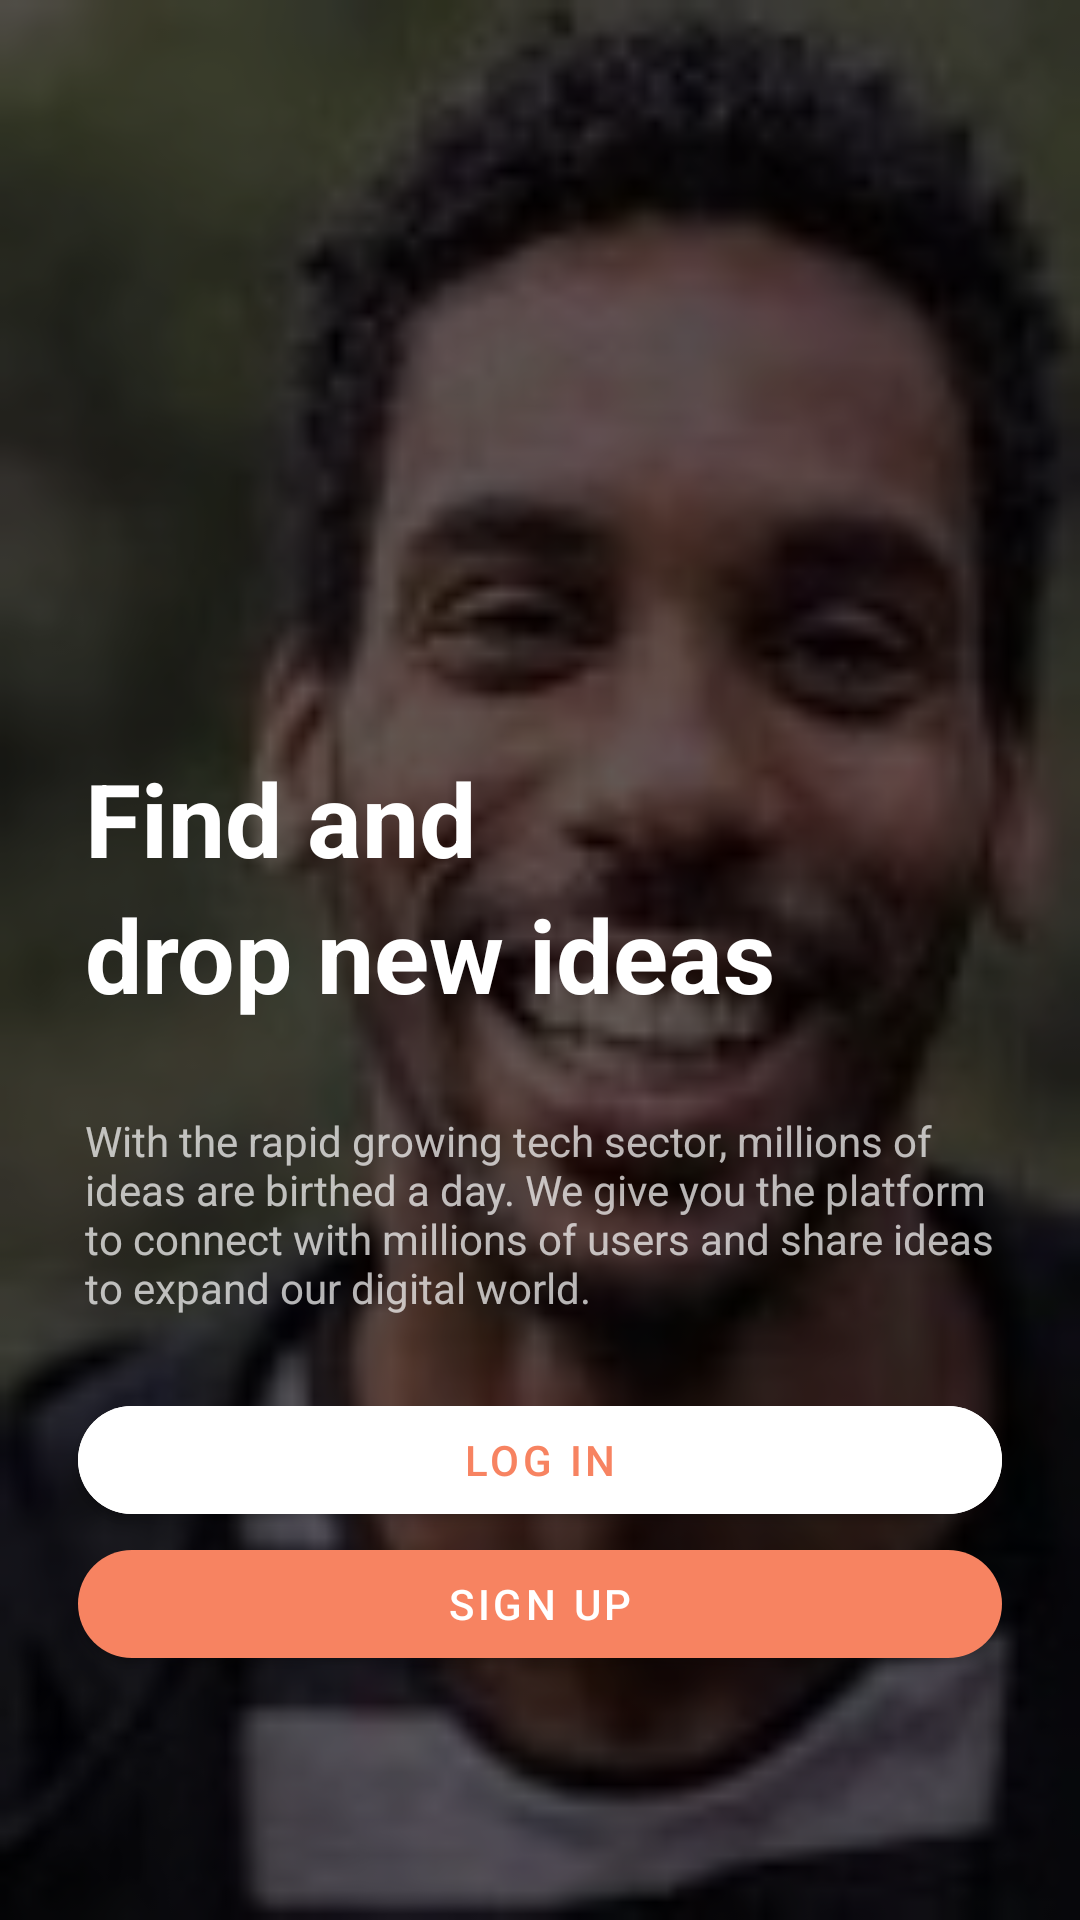

Layout XML and referenced resources for this Android screen:
<!-- AndroidManifest.xml: application theme MyMainTheme -->
<!-- res/layout/activity_main.xml -->
<?xml version="1.0" encoding="utf-8"?>
<LinearLayout xmlns:android="http://schemas.android.com/apk/res/android"
    xmlns:app="http://schemas.android.com/apk/res-auto"
    xmlns:tools="http://schemas.android.com/tools"
    android:layout_width="match_parent"
    android:layout_height="match_parent"
    android:background="@drawable/pic2"
    android:orientation="vertical">


    <androidx.constraintlayout.widget.ConstraintLayout
        android:layout_width="match_parent"
        android:layout_height="match_parent"
        android:layout_gravity="center"

        android:background="#9E010000"
        tools:context=".MainActivity">

        <TextView
            android:id="@+id/textView"
            android:layout_width="wrap_content"
            android:layout_height="wrap_content"
            android:layout_marginTop="250dp"
            android:text="Find and"
            android:textColor="@color/white"
            android:textSize="34sp"
            android:textStyle="bold"
            app:layout_constraintStart_toStartOf="@+id/textView4"
            app:layout_constraintTop_toTopOf="parent" />

        <TextView
            android:id="@+id/textView4"
            android:layout_width="wrap_content"
            android:layout_height="wrap_content"
            android:text="drop new ideas"
            android:textColor="@color/white"
            android:textSize="34sp"
            android:textStyle="bold"
            app:layout_constraintStart_toStartOf="@+id/textView5"
            app:layout_constraintTop_toBottomOf="@+id/textView" />

        <TextView
            android:id="@+id/textView5"
            android:layout_width="wrap_content"
            android:layout_height="wrap_content"
            android:layout_marginTop="30dp"
            android:text="@string/intro"
            app:layout_constraintEnd_toEndOf="parent"
            app:layout_constraintStart_toStartOf="parent"
            app:layout_constraintTop_toBottomOf="@+id/textView4" />

        <Button
            android:id="@+id/buttonToLogin"
            android:layout_width="0dp"
            android:layout_height="wrap_content"
            android:layout_marginTop="24dp"
            android:backgroundTint="@color/white"
            android:text="Log In"
            android:textColor="@color/myPrimary"
            app:cornerRadius="20dp"
            app:layout_constraintEnd_toEndOf="@+id/buttonToSignup"
            app:layout_constraintStart_toStartOf="@+id/buttonToSignup"
            app:layout_constraintTop_toBottomOf="@+id/textView5" />

        <Button
            android:id="@+id/buttonToSignup"
            android:layout_width="0dp"
            android:layout_height="wrap_content"
            android:layout_marginStart="26dp"
            android:layout_marginEnd="26dp"
            android:text="Sign Up"
            app:cornerRadius="20dp"
            app:layout_constraintEnd_toEndOf="parent"
            app:layout_constraintStart_toStartOf="parent"
            app:layout_constraintTop_toBottomOf="@+id/buttonToLogin" />
    </androidx.constraintlayout.widget.ConstraintLayout>

</LinearLayout>
<!-- resources referenced by this layout -->
<resources>
  <color name="myPrimary">#F78361</color>
  <color name="white">#FFFFFFFF</color>
  <!-- drawable pic2: jpg bitmap (drawable, 29024 bytes) -->
  <string name="intro">With the rapid growing tech sector, millions of\nideas are birthed a day. We give you the platform\nto connect with millions of users and share ideas\nto expand our digital world.</string>
  <style name="MyMainTheme" parent="Theme.MaterialComponents.NoActionBar">
          <item name="colorPrimary">@color/myPrimary</item>
          <item name="colorOnPrimary">@color/white</item>
          <item name="colorOnSecondary">@color/white</item>
      </style>
</resources>
